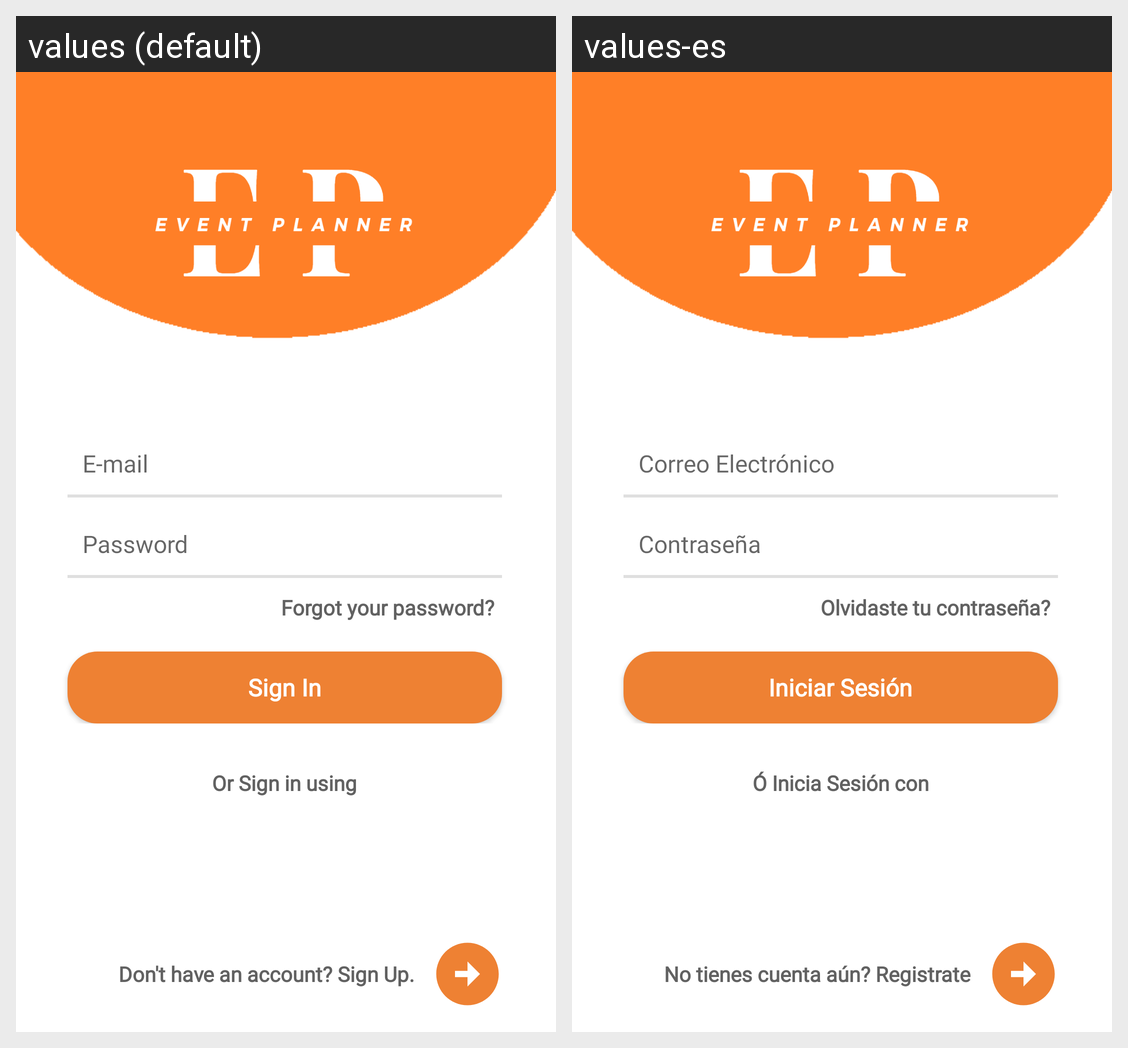

Here is an Android app screen in its default locale and in the app's own translations. Write out the translated-string differences for the strings that appear on this screen.
Android screen res/layout/activity_login.xml rendered under 2 locales, left to right: values (default), values-es. Device: Nexus 5 (rendered at 1080×1920; each locale shown at half size, 540×960, under a caption strip naming it); theme Theme.LoginsandRegisterDesignXML.
Strings drawn on this screen, with the default value and each locale's value (text and hints the layout hard-codes, and strings that could not be matched under every locale, appear in the picture but are not listed):

email
  values: E-mail
  values-es: Correo Electrónico

password
  values: Password
  values-es: Contraseña

forgot_password
  values: Forgot your password?
  values-es: Olvidaste tu contraseña?

login_in
  values: Sign In
  values-es: Iniciar Sesión

or_sign_in
  values: Or Sign in using
  values-es: Ó Inicia Sesión con

dont_have_account_register
  values: Don't have an account? Sign Up.
  values-es: No tienes cuenta aún? Registrate
